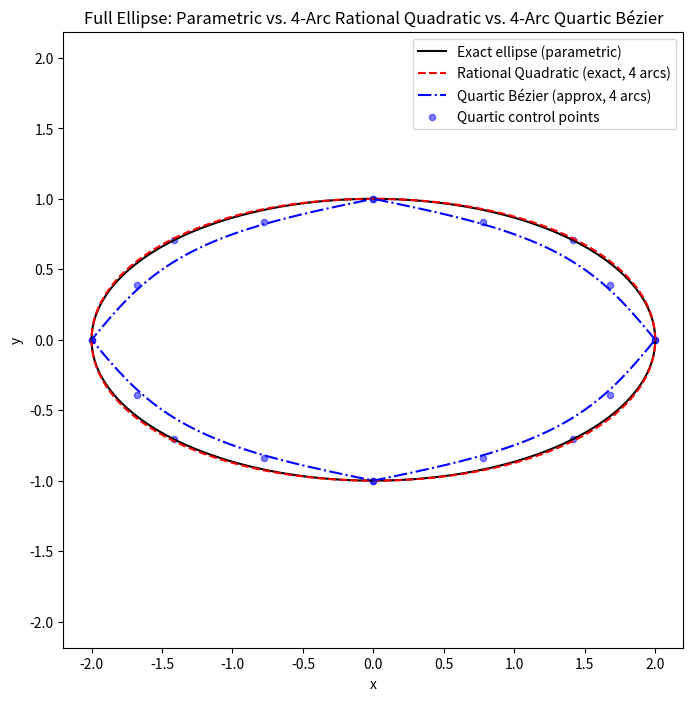

The matplotlib source for this figure:
import numpy as np
import matplotlib.pyplot as plt
from math import comb, sqrt, cos, sin, pi

# -----------------------------
# 1) Parametric ellipse (full 0..2π)
# -----------------------------
a = 2.0   # semi-major axis
b = 1.0   # semi-minor axis

theta = np.linspace(0, 2*pi, 400)
x_ellipse = a * np.cos(theta)
y_ellipse = b * np.sin(theta)

# -------------------------------------------------
# Helper Functions for Rational Quadratic Arc
# -------------------------------------------------
def rational_quadratic_ellipse_arc(a, b, start_angle, end_angle, num_samples=50):
    """
    Returns x, y arrays for a *rational quadratic* Bézier arc of the ellipse
    x^2/a^2 + y^2/b^2 = 1, spanning start_angle..end_angle (in radians).

    Uses three control points P0, P1, P2 and weights w0=1, w1, w2=1,
    where w1 ensures the ellipse is *exact* for that arc.
    """
    # Endpoints
    P0 = np.array([a*cos(start_angle), b*sin(start_angle)])
    P2 = np.array([a*cos(end_angle),   b*sin(end_angle)])
    
    # "Middle" angle for the arc
    mid_angle = 0.5*(start_angle + end_angle)
    # Naive midpoint of bounding box would be (a, b), but for arbitrary arcs,
    # we find the midpoint *on the ellipse boundary* in angle terms, or something similar.
    # However, a simpler standard approach for a *quarter arc* uses a known formula for w1.
    # For each quadrant, the arc is 90°, so we can adapt the quarter-arc formula:
    #   w1 = sqrt(a^2 + b^2) / (a + b)  (if the arc is exactly 90° from 0..π/2).
    #
    # But we want a general approach for arcs of any angle.
    #
    # A simpler universal approach is:
    #  - P1 is the ellipse point at mid_angle
    #  - We'll compute w1 from "conic" constraints. However, deriving the exact formula
    #    for an arbitrary arc can be non-trivial. 
    #
    # For 90° arcs specifically (like each quadrant), we can directly reuse the quarter-ellipse logic.
    # We'll do exactly that for each quadrant: start_angle..start_angle+π/2.

    # So let's assume each segment is exactly π/2 wide.
    # Then the standard weight for a quarter ellipse is:
    w1 = sqrt(a*a + b*b) / (a + b)
    # For the control point P1, if it's strictly a quarter arc, a classical solution is:
    #   P1 = intersection of tangents from P0 and P2 if this were a perfect ellipse arc.
    # But an easier approach that works well: place P1 at the "corner" of the bounding box
    # for that quadrant. For example:
    #   Quadrant 1 arc:   P1 ~ (a, b)
    #   Quadrant 2 arc:   P1 ~ (-a, b)
    # etc.
    #
    # We'll do a sign-based approach to place P1 in the correct quadrant box corner:
    #    sign_x = sign of cos(mid_angle)
    #    sign_y = sign of sin(mid_angle)
    # so that P1 is (sign_x*a, sign_y*b).
    #
    # This is the typical approach used to piece four arcs for a circle/ellipse in standard position.

    sign_x = np.sign(cos(mid_angle))  # either +1 or -1
    sign_y = np.sign(sin(mid_angle))  # either +1 or -1
    P1 = np.array([sign_x*a, sign_y*b])
    print(f"p1 is {P1}")

    t_vals = np.linspace(0, 1, num_samples)
    w0 = 1.0
    w2 = 1.0

    curve_x, curve_y = [], []
    for t in t_vals:
        numerator  = (1 - t)**2 * w0 * P0 + 2*t*(1 - t) * w1 * P1 + (t**2) * w2 * P2
        denominator = (1 - t)**2 * w0 + 2*t*(1 - t) * w1 + (t**2) * w2
        Q = numerator / denominator
        curve_x.append(Q[0])
        curve_y.append(Q[1])
    return np.array(curve_x), np.array(curve_y)

# -------------------------------------------------
# 2) Rational Quadratic Bézier for the *entire* ellipse
#    We'll piece together 4 arcs, each spanning 90°
# -------------------------------------------------
rbez_x_full = []
rbez_y_full = []
quarter_angles = [0, pi/2, pi, 3*pi/2, 2*pi]  # 4 segments

for i in range(4):
    start_a = quarter_angles[i]
    end_a   = quarter_angles[i+1]
    bx, by  = rational_quadratic_ellipse_arc(a, b, start_a, end_a, num_samples=80)
    rbez_x_full.extend(bx)
    rbez_y_full.extend(by)

# -------------------------------------------------
# 3) Quartic (degree-4) polynomial Bézier for the *entire* ellipse
#    We'll do it similarly: 4 arcs, each approximating a quadrant.
# -------------------------------------------------
def bernstein(n, i, t):
    """Bernstein polynomial C(n,i)*(1-t)^(n-i)*t^i"""
    return comb(n, i) * (1 - t)**(n - i) * t**i

def quartic_ellipse_arc_approx(a, b, start_angle, end_angle, num_samples=50):
    """
    Returns x, y for a quartic Bézier that *approximates* the ellipse arc
    from start_angle..end_angle. 
    We pick 5 control points somewhat 'by hand' in that quadrant.
    """
    # Endpoints
    B0 = np.array([a*cos(start_angle), b*sin(start_angle)])
    B4 = np.array([a*cos(end_angle),   b*sin(end_angle)])

    # We'll place the intermediate points "somewhat" along radial lines
    # or along the ellipse bounding box corners to shape the curve.
    #
    # This is not an exact method (it's an approximation).
    # For each quadrant, we can guess intermediate control points to "hug" the ellipse.
    # A simple approach: place B2 near the midpoint angle, and B1, B3 partway there.
    #
    mid_angle = 0.5*(start_angle + end_angle)
    # We can sample the actual midpoint on the ellipse
    mid_pt = np.array([a*cos(mid_angle), b*sin(mid_angle)])
    
    # Let's define a "ratio" that determines how strongly B1, B3 pull toward the midpoint
    # This is purely heuristic:
    ratio = 0.55  # tweak to get a decent shape

    B1 = B0 + ratio*(mid_pt - B0)
    B3 = B4 + ratio*(mid_pt - B4)
    # Place B2 near the midpoint itself (slightly adjusting for better shape).
    B2 = mid_pt  # you could tweak if desired

    # Evaluate the quartic Bézier
    t_vals = np.linspace(0, 1, num_samples)
    px, py = [], []
    for t in t_vals:
        bx = (bernstein(4,0,t)*B0[0] + bernstein(4,1,t)*B1[0] +
              bernstein(4,2,t)*B2[0] + bernstein(4,3,t)*B3[0] +
              bernstein(4,4,t)*B4[0])
        by = (bernstein(4,0,t)*B0[1] + bernstein(4,1,t)*B1[1] +
              bernstein(4,2,t)*B2[1] + bernstein(4,3,t)*B3[1] +
              bernstein(4,4,t)*B4[1])
        px.append(bx)
        py.append(by)
    return np.array(px), np.array(py), [B0,B1,B2,B3,B4]

# Build the entire ellipse from 4 quartic arcs
poly_x_full = []
poly_y_full = []
quartic_ctrl_points = []  # to plot them, if desired

for i in range(4):
    start_a = quarter_angles[i]
    end_a   = quarter_angles[i+1]
    px, py, ctrl_pts = quartic_ellipse_arc_approx(a, b, start_a, end_a, 80)
    poly_x_full.extend(px)
    poly_y_full.extend(py)
    quartic_ctrl_points.extend(ctrl_pts)  # store for scatter-plot

# -------------------------------------------------
# PLOT EVERYTHING
# -------------------------------------------------
plt.figure(figsize=(8,8))

# Plot the parametric ellipse
plt.plot(x_ellipse, y_ellipse, 'k-', label="Exact ellipse (parametric)")

# Plot the 4 rational-quadratic arcs (stitched) for the full ellipse
plt.plot(rbez_x_full, rbez_y_full, 'r--', label="Rational Quadratic (exact, 4 arcs)")

# Plot the 4 quartic arcs (stitched) for the full ellipse
plt.plot(poly_x_full, poly_y_full, 'b-.', label="Quartic Bézier (approx, 4 arcs)")

# Optionally, show the quartic control points:
# (They come in multiples of 5 for each arc; you can see how they're distributed)
ctrl_x = [p[0] for p in quartic_ctrl_points]
ctrl_y = [p[1] for p in quartic_ctrl_points]
plt.scatter(ctrl_x, ctrl_y, color='blue', s=20, marker='o', alpha=0.5,
            label='Quartic control points')

plt.axis('equal')  # maintain aspect ratio
plt.legend()
plt.title("Full Ellipse: Parametric vs. 4-Arc Rational Quadratic vs. 4-Arc Quartic Bézier")
plt.xlabel("x")
plt.ylabel("y")
plt.show()

